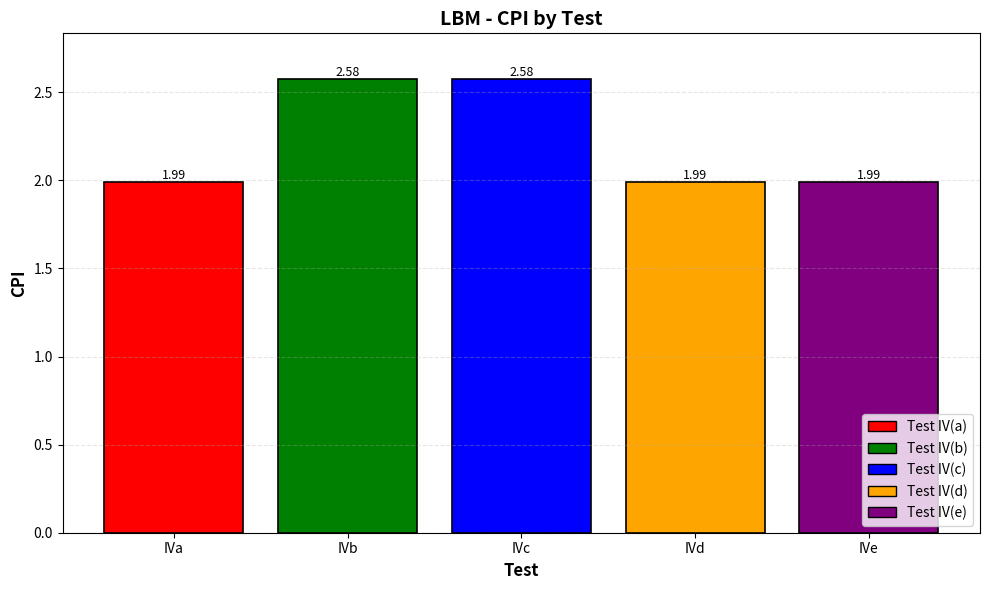
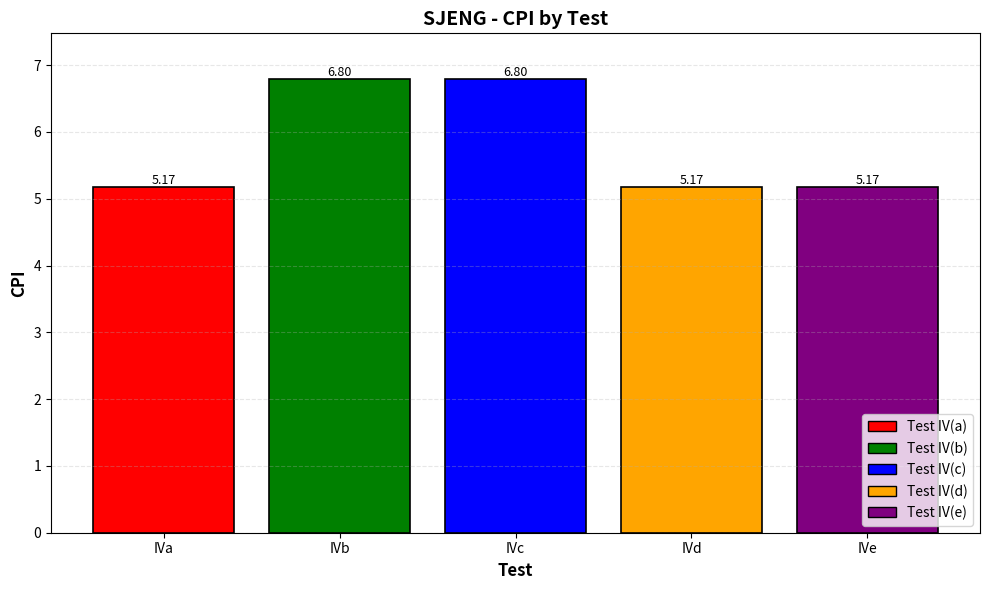
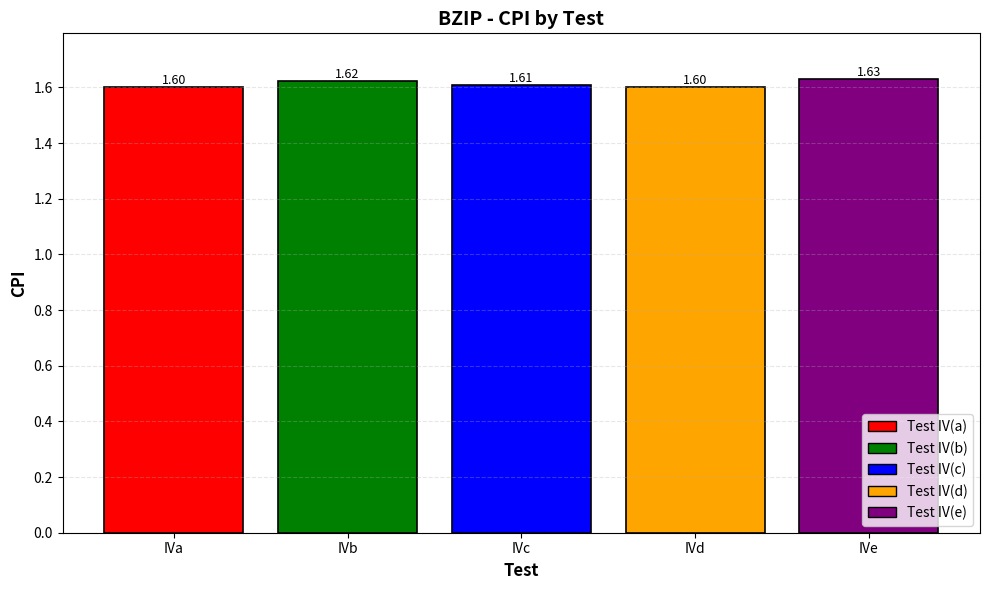
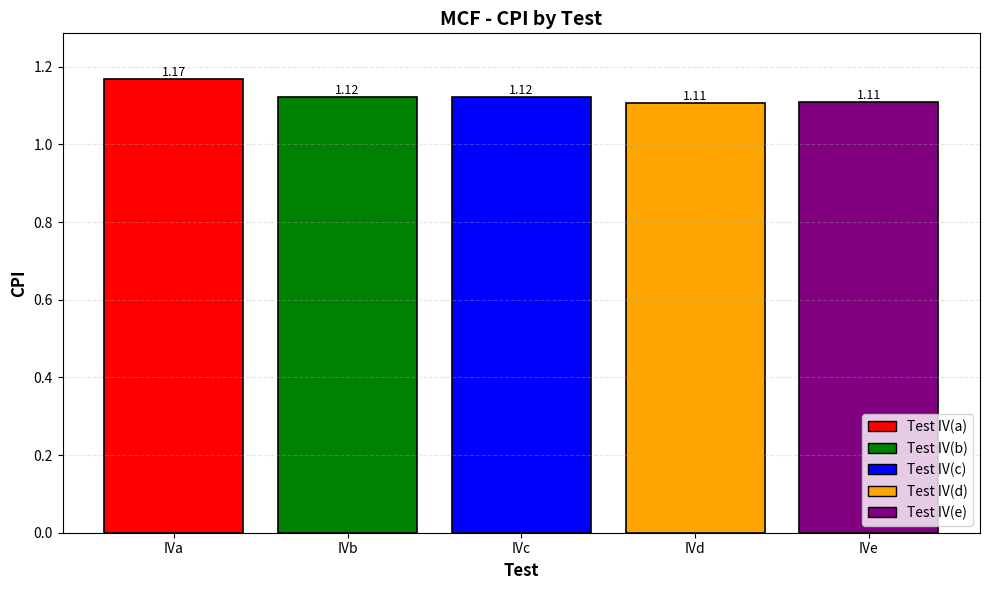
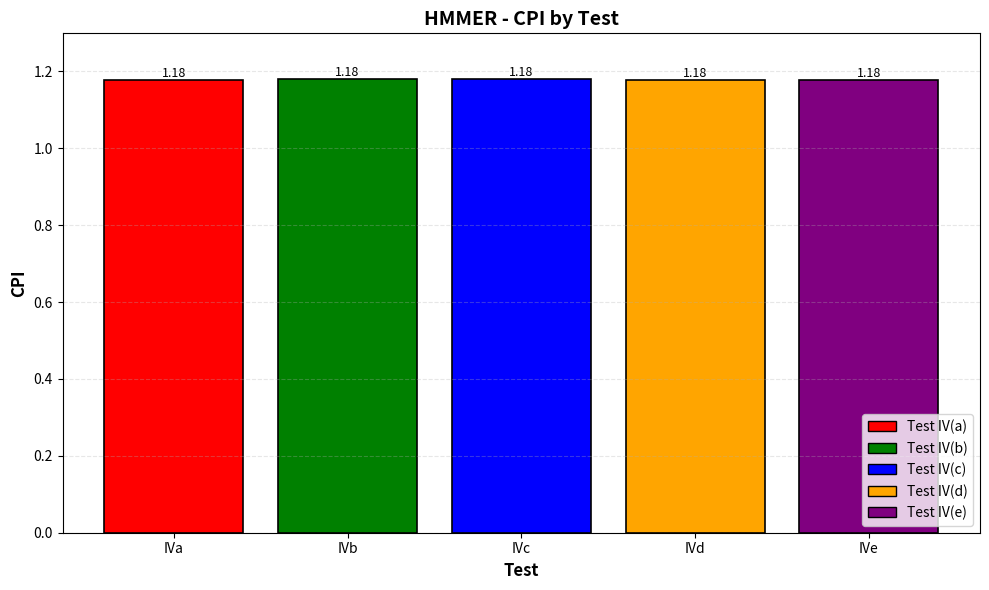

Reproduce these figures in Python, in order.
"""
This script plots bar graphs for CPI values as outputed by tests IV(a) trough IV(e) in Part 2, Step 2.
"""

import matplotlib.pyplot as plt
import numpy as np

# Data outputed in the results_table.txt file 
data = {
    'lbm': {
        'IVa': 1.989308,
        'IVb': 2.576600,
        'IVc': 2.576597,
        'IVd': 1.989308,
        'IVe': 1.989308,
    },
    'sjeng': {
        'IVa': 5.171443,
        'IVb': 6.795891,
        'IVc': 6.795093,
        'IVd': 5.171385,
        'IVe': 5.171287,
    },
    'bzip': {
        'IVa': 1.601742,
        'IVb': 1.624832,
        'IVc': 1.608267,
        'IVd': 1.600096,
        'IVe': 1.631287,
    },
    'mcf': {
        'IVa': 1.169147,
        'IVb': 1.123369,
        'IVc': 1.122884,
        'IVd': 1.107630,
        'IVe': 1.108791,
    },
    'hmmer': {
        'IVa': 1.177702,
        'IVb': 1.181154,
        'IVc': 1.179780,
        'IVd': 1.177320,
        'IVe': 1.178316,
    },
}

# Color map so that tests are color coded
color_map = {
    'IVa': 'red', 
    'IVb': 'green', 
    'IVc': 'blue',
    'IVd': 'orange',
    'IVe': 'purple',
}

# Loop through each benchmark and create bar graph
for benchmark, tests in data.items():
    plt.figure(figsize=(10, 6))
    
    test_names = list(tests.keys()) # get test names
    cpi_values = list(tests.values()) # get CPI
    colors = [color_map[test] for test in test_names] 
    
    bars = plt.bar(test_names, cpi_values, color=colors, edgecolor='black', linewidth=1.2)
    
    plt.xlabel('Test', fontsize=12, fontweight='bold')
    plt.ylabel('CPI', fontsize=12, fontweight='bold')
    plt.title(f'{benchmark.upper()} - CPI by Test', fontsize=14, fontweight='bold')
    plt.ylim(0, max(cpi_values) * 1.1) # y-axis height just higher than max CPI
    
    # Add value labels on top of bars
    for bar in bars:
        height = bar.get_height()
        plt.text(bar.get_x() + bar.get_width()/2., height,
                f'{height:.2f}',
                ha='center', va='bottom', fontsize=9)
    
    # Legend
    from matplotlib.patches import Patch
    legend_elements = [
        Patch(facecolor='red', edgecolor='black', label='Test IV(a)'),
        Patch(facecolor='green', edgecolor='black', label='Test IV(b)'),
        Patch(facecolor='blue', edgecolor='black', label='Test IV(c)'),
        Patch(facecolor='orange', edgecolor='black', label='Test IV(d)'),
        Patch(facecolor='purple', edgecolor='black', label='Test IV(e)'),
    ]
    plt.legend(handles=legend_elements, loc='lower right', fontsize=10)
    
    plt.grid(axis='y', alpha=0.3, linestyle='--')
    plt.tight_layout()
    plt.show()
